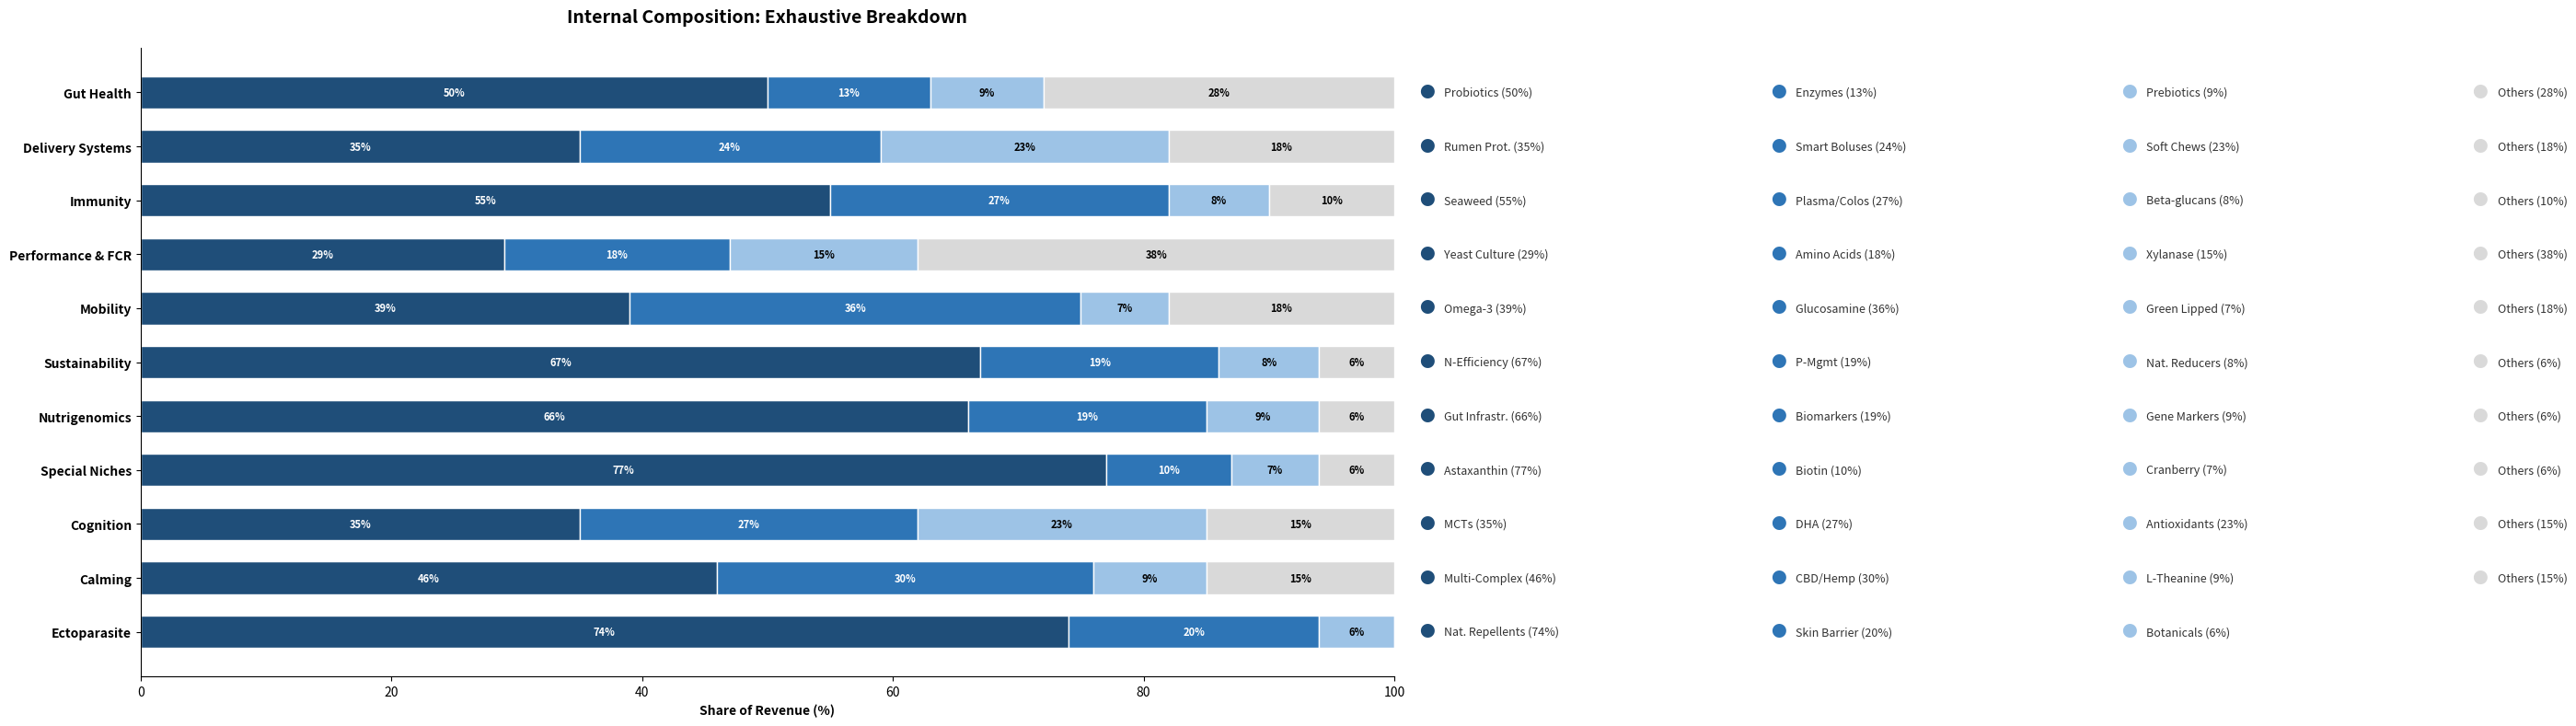

Source code (Python):

import matplotlib.pyplot as plt
import pandas as pd
import numpy as np
import os

def generate_internal_composition_exhaustive():
    # 1. DATA (Exhaustive)
    sectors = [ 
        'Gut Health', 'Delivery Systems', 'Immunity', 'Performance & FCR', 'Mobility', 
        'Sustainability', 'Nutrigenomics', 'Special Niches', 'Cognition', 'Calming', 'Ectoparasite' 
    ]

    # Values: [Top1, Top2, Top3, Others]
    data_vals = [ 
        [50, 13, 9, 28], [35, 24, 23, 18], [55, 27, 8, 10], [29, 18, 15, 38], 
        [39, 36, 7, 18], [67, 19, 8, 6], [66, 19, 9, 6], [77, 10, 7, 6], 
        [35, 27, 23, 15], [46, 30, 9, 15], [74, 20, 6, 0] 
    ]

    # Names correspond to the values above
    data_names = [ 
        ['Probiotics', 'Enzymes', 'Prebiotics', 'Others'], 
        ['Rumen Prot.', 'Smart Boluses', 'Soft Chews', 'Others'], 
        ['Seaweed', 'Plasma/Colos', 'Beta-glucans', 'Others'], 
        ['Yeast Culture', 'Amino Acids', 'Xylanase', 'Others'], 
        ['Omega-3', 'Glucosamine', 'Green Lipped', 'Others'], 
        ['N-Efficiency', 'P-Mgmt', 'Nat. Reducers', 'Others'], 
        ['Gut Infrastr.', 'Biomarkers', 'Gene Markers', 'Others'], 
        ['Astaxanthin', 'Biotin', 'Cranberry', 'Others'], 
        ['MCTs', 'DHA', 'Antioxidants', 'Others'], 
        ['Multi-Complex', 'CBD/Hemp', 'L-Theanine', 'Others'], 
        ['Nat. Repellents', 'Skin Barrier', 'Botanicals', 'Others'] 
    ]

    # 2. SETUP PLOT
    # We need a wide figure to hold the table on the right
    fig, ax = plt.subplots(figsize=(16, 8)) 
    y_pos = np.arange(len(sectors)) 
    colors = ['#1f4e79', '#2e75b6', '#9dc3e6', '#d9d9d9'] # Dark Blue -> Light Blue -> Grey

    # 3. PLOT VISUAL BARS (Left Side)
    left_offset = np.zeros(len(sectors)) 
    for i in range(4): 
        vals = [row[i] for row in data_vals] 
        bars = ax.barh(y_pos, vals, 0.6, left=left_offset, color=colors[i], edgecolor='white')

        # Add "Visual %" inside the bar only if it fits nicely
        for j, bar in enumerate(bars):
            width = bar.get_width()
            if width > 5: # Only if segment is > 5% width
                text_color = 'white' if i < 2 else 'black'
                ax.text(bar.get_x() + width/2, bar.get_y() + 0.3, 
                        f"{int(width)}%", ha='center', va='center', 
                        color=text_color, fontsize=8, fontweight='bold')
        left_offset += vals

    # 4. PLOT TEXT TABLE (Right Side)
    # We manually place text columns at fixed X coordinates to create a "Table" effect
    table_start_x = 102 # Start just after the 100% mark 
    col_widths = [28, 28, 28, 15] # Spacing for the columns

    for row_idx in range(len(sectors)): # For each sector, print the 4 ingredients in a row 
        current_x = table_start_x

        for col_idx in range(4):
            val = data_vals[row_idx][col_idx]
            name = data_names[row_idx][col_idx]
            
            if val > 0: # Don't print empty segments (like in Ectoparasite)
                # Format: "● Name (XX%)"
                # Bullet color matches the bar color
                ax.text(current_x, row_idx, "●", color=colors[col_idx], fontsize=12, va='center')
                
                # Text Label
                label_str = f"{name} ({val}%)"
                ax.text(current_x + 2, row_idx, label_str, color='#333333', fontsize=9, va='center')
            
            # Move to next column
            current_x += col_widths[col_idx]

    # 5. FORMATTING
    ax.set_yticks(y_pos) 
    ax.set_yticklabels(sectors, fontweight='bold', fontsize=10) 
    ax.set_xlabel('Share of Revenue (%)', fontweight='bold') 
    ax.set_title('Internal Composition: Exhaustive Breakdown', fontsize=14, fontweight='bold', pad=20)

    ax.set_xlim(0, 100) # The axes stop at 100, the text floats in the whitespace beyond 
    ax.spines['top'].set_visible(False) 
    ax.spines['right'].set_visible(False) 
    ax.invert_yaxis()

    # 6. SAVE
    plt.tight_layout()

    # Crucial: Expand right margin significantly to fit the table
    plt.subplots_adjust(right=0.95) 
    
    output_dir = "report/master_report/figures"
    if not os.path.exists(output_dir):
        if os.path.exists("report/figures"):
             output_dir = "report/figures"
        else:
             output_dir = "."
             
    output_path = os.path.join(output_dir, 'Internal_Composition_Exhaustive.png')
    plt.savefig(output_path, dpi=300, bbox_inches='tight') 
    print(f"Success: Generated Visual Table with 100% exhaustive labelling at {output_path}")

if __name__ == "__main__":
    generate_internal_composition_exhaustive()
